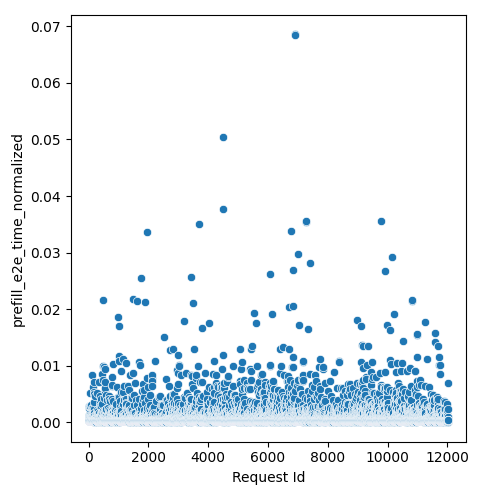

Data behind this chart, as committed beside it:
Request Id, prefill_e2e_time_normalized
4, 0.0003805
5, 0.0003782
3, 0.002541
8, 0.0003824
0, 0.0003805
1, 0.0003809
6, 0.0003846
7, 0.0003848
9, 0.000384
2, 0.0007659
14, 0.0003565
24, 0.0003714
10, 0.0003697
15, 0.0003628
16, 0.0001844
19, 0.0003728
21, 0.0003795
13, 0.002873
12, 0.0003801
22, 0.001285
25, 0.0003854
20, 0.0008666
17, 0.0003691
23, 0.0006729
11, 0.0003858
18, 0.0006217
26, 0.0002468
28, 0.0003565
27, 0.000349
36, 0.0002985
37, 0.0002468
33, 0.001636
34, 0.0003777
35, 0.0003728
32, 0.002888
31, 0.0006588
29, 0.000365
30, 0.002931
44, 0.0003628
45, 0.0003751
43, 0.0003689
42, 0.0003677
41, 0.0004155
39, 0.0002788
38, 0.0003304
40, 0.0002788
57, 0.001034
56, 0.000366
47, 0.0001844
52, 0.0003614
58, 0.0002985
51, 0.0003565
59, 0.005209
49, 0.0003768
48, 0.0007994
60, 0.0003703
54, 0.00065
46, 0.0003519
55, 0.001234
50, 0.0003804
... 11,971 more rows
